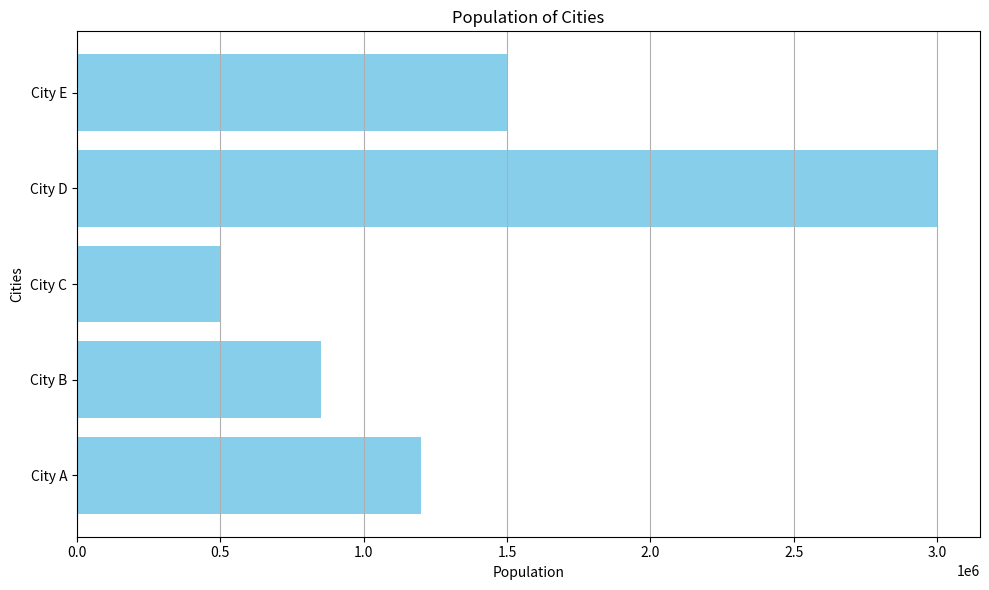

Reproduce this figure in Python.
import matplotlib.pyplot as plt

cities = ['City A', 'City B', 'City C', 'City D', 'City E']
populations = [1200000, 850000, 500000, 3000000, 1500000]

plt.figure(figsize=(10, 6))
plt.barh(cities, populations, color='skyblue')
plt.title('Population of Cities')
plt.xlabel('Population')
plt.ylabel('Cities')
plt.grid(axis='x')

plt.tight_layout()
plt.show()
